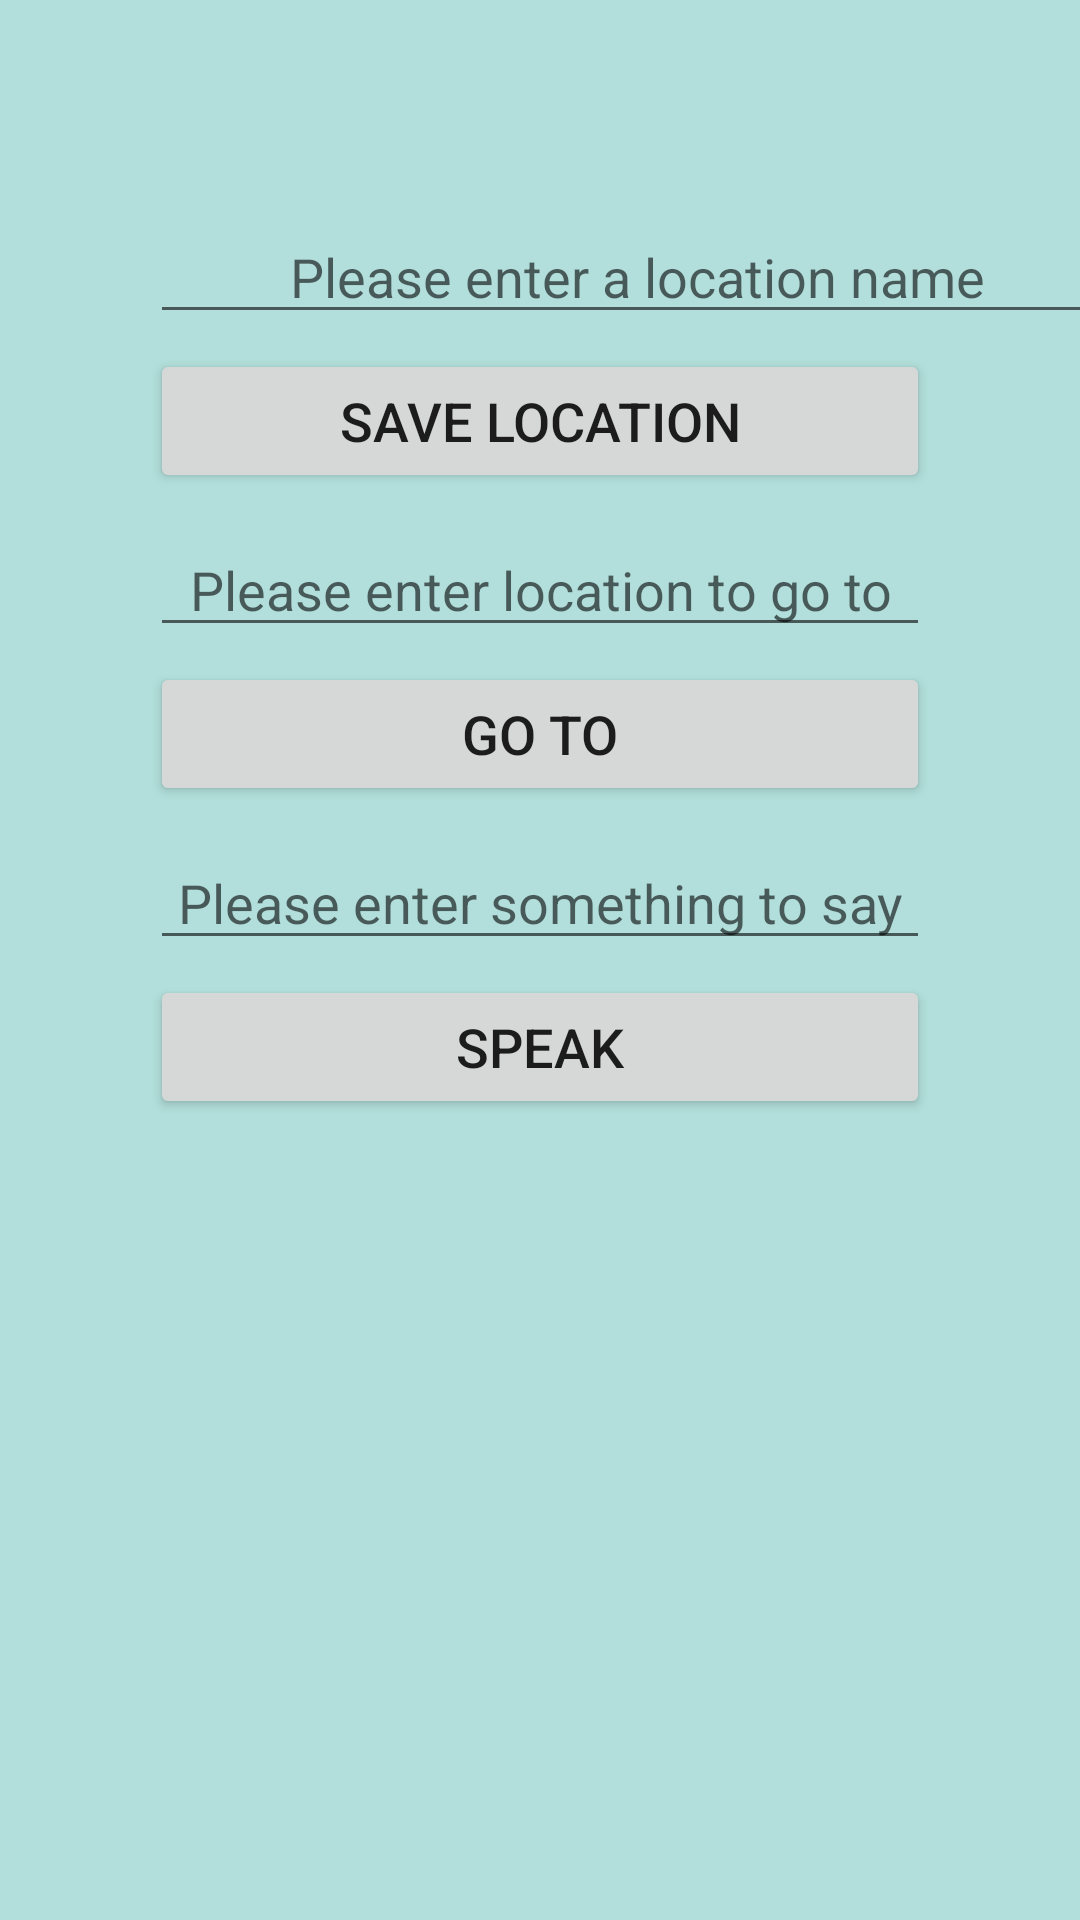

Produce the Android XML layout that renders to this screen, including the resource entries it uses.
<!-- AndroidManifest.xml: application theme AppTheme -->
<!-- res/layout/activity_main.xml -->
<?xml version="1.0" encoding="utf-8"?>
<LinearLayout xmlns:android="http://schemas.android.com/apk/res/android"
        xmlns:tools="http://schemas.android.com/tools"
        xmlns:app="http://schemas.android.com/apk/res-auto"
        android:layout_width="match_parent"
        android:layout_height="match_parent"
        android:orientation="horizontal"
        android:background="@color/colorPrimaryLight"
        tools:context=".activities.MainActivity">

    <LinearLayout
        android:layout_width="wrap_content"
        android:layout_height="match_parent"
        android:orientation="vertical">

        <EditText
            android:id="@+id/etSaveLocation"
            android:layout_width="325dp"
            android:layout_height="wrap_content"
            android:layout_marginLeft="50dp"
            android:layout_marginTop="70dp"
            android:layout_marginRight="50dp"
            android:ems="10"
            android:gravity="center_horizontal"
            android:hint="@string/enter_location"
            android:inputType="textPersonName" />

        <Button
            android:id="@+id/btnSaveLocation"
            android:layout_width="match_parent"
            android:layout_height="wrap_content"
            android:layout_marginLeft="50dp"
            android:layout_marginTop="5dp"
            android:layout_marginRight="50dp"
            android:onClick="saveLocation"
            android:text="@string/save_location"
            android:textSize="18sp" />


        <EditText
            android:id="@+id/etGoTo"
            android:layout_width="match_parent"
            android:layout_height="wrap_content"
            android:layout_marginLeft="50dp"
            android:layout_marginTop="10dp"
            android:layout_marginRight="50dp"
            android:ems="10"
            android:gravity="center_horizontal"
            android:hint="@string/go_to_location"
            android:inputType="textPersonName" />

        <Button
            android:id="@+id/btnGoTo"
            android:layout_width="match_parent"
            android:layout_height="wrap_content"
            android:layout_marginLeft="50dp"
            android:layout_marginTop="5dp"
            android:layout_marginRight="50dp"
            android:onClick="goTo"
            android:text="@string/go_to"
            android:textSize="18sp" />

        <EditText
            android:id="@+id/etSpeak"
            android:layout_width="match_parent"
            android:layout_height="wrap_content"
            android:layout_marginLeft="50dp"
            android:layout_marginTop="10dp"
            android:layout_marginRight="50dp"
            android:ems="10"
            android:gravity="center_horizontal"
            android:hint="@string/enter_speech"
            android:inputType="textPersonName" />

        <Button
            android:id="@+id/btnSpeak"
            android:layout_width="match_parent"
            android:layout_height="wrap_content"
            android:layout_marginLeft="50dp"
            android:layout_marginTop="5dp"
            android:layout_marginRight="50dp"
            android:onClick="speak"
            android:text="@string/speak"
            android:textSize="18sp" />


    </LinearLayout>

    <LinearLayout
        android:layout_width="match_parent"
        android:layout_height="match_parent"
        android:orientation="vertical">

        <Button
            android:id="@+id/btnSavedLocations"
            android:layout_width="325dp"
            android:layout_height="wrap_content"
            android:layout_marginLeft="50dp"
            android:layout_marginTop="70dp"
            android:layout_marginRight="50dp"
            android:onClick="savedLocationsDialog"
            android:text="@string/saved_locations"
            android:textSize="18sp" />

        <Button
            android:id="@+id/btnFollow"
            android:layout_width="325dp"
            android:layout_height="wrap_content"
            android:layout_marginLeft="50dp"
            android:layout_marginTop="5dp"
            android:layout_marginRight="50dp"
            android:onClick="followMe"
            android:text="@string/follow_me"
            android:textSize="18sp" />

        <Button
            android:id="@+id/btnskidJoy"
            android:layout_width="325dp"
            android:layout_height="wrap_content"
            android:layout_marginLeft="50dp"
            android:layout_marginTop="5dp"
            android:layout_marginRight="50dp"
            android:onClick="skidJoy"
            android:text="skidjoy"
            android:textSize="18sp" />

        <Button
            android:id="@+id/btnTiltAngle"
            android:layout_width="325dp"
            android:layout_height="wrap_content"
            android:layout_marginLeft="50dp"
            android:layout_marginTop="5dp"
            android:layout_marginRight="50dp"
            android:onClick="tiltAngle"
            android:text="tiltAngle"
            android:textSize="18sp" />

        <Button
            android:id="@+id/btnTurnBy"
            android:layout_width="325dp"
            android:layout_height="wrap_content"
            android:layout_marginLeft="50dp"
            android:layout_marginTop="5dp"
            android:layout_marginRight="50dp"
            android:onClick="turnBy"
            android:text="turnBy"
            android:textSize="18sp" />

        <Button
            android:id="@+id/btnTiltBy"
            android:layout_width="325dp"
            android:layout_height="wrap_content"
            android:layout_marginLeft="50dp"
            android:layout_marginTop="5dp"
            android:layout_marginRight="50dp"
            android:onClick="tiltBy"
            android:text="tiltBy"
            android:textSize="18sp" />



    </LinearLayout>
    <LinearLayout
            android:orientation="vertical"
            android:layout_width="match_parent"
            android:layout_height="match_parent">
    </LinearLayout>

</LinearLayout>
<!-- resources referenced by this layout -->
<resources>
  <color name="colorPrimaryLight">#b2dfdb</color>
  <string name="enter_location">Please enter a location name</string>
  <string name="enter_speech">Please enter something to say</string>
  <string name="follow_me">Follow Me</string>
  <string name="go_to">Go to</string>
  <string name="go_to_location">Please enter location to go to</string>
  <string name="save_location">Save Location</string>
  <string name="saved_locations">Saved Locations</string>
  <string name="speak">Speak</string>
  <style name="AppTheme" parent="Theme.AppCompat.Light.DarkActionBar">
          
          <item name="colorPrimary">@color/colorPrimary</item>
          <item name="colorPrimaryDark">@color/colorPrimaryDark</item>
          <item name="colorAccent">@color/colorAccent</item>
      </style>
  <color name="colorPrimary">#008577</color>
  <color name="colorPrimaryDark">#00574B</color>
  <color name="colorAccent">#D81B60</color>
</resources>
